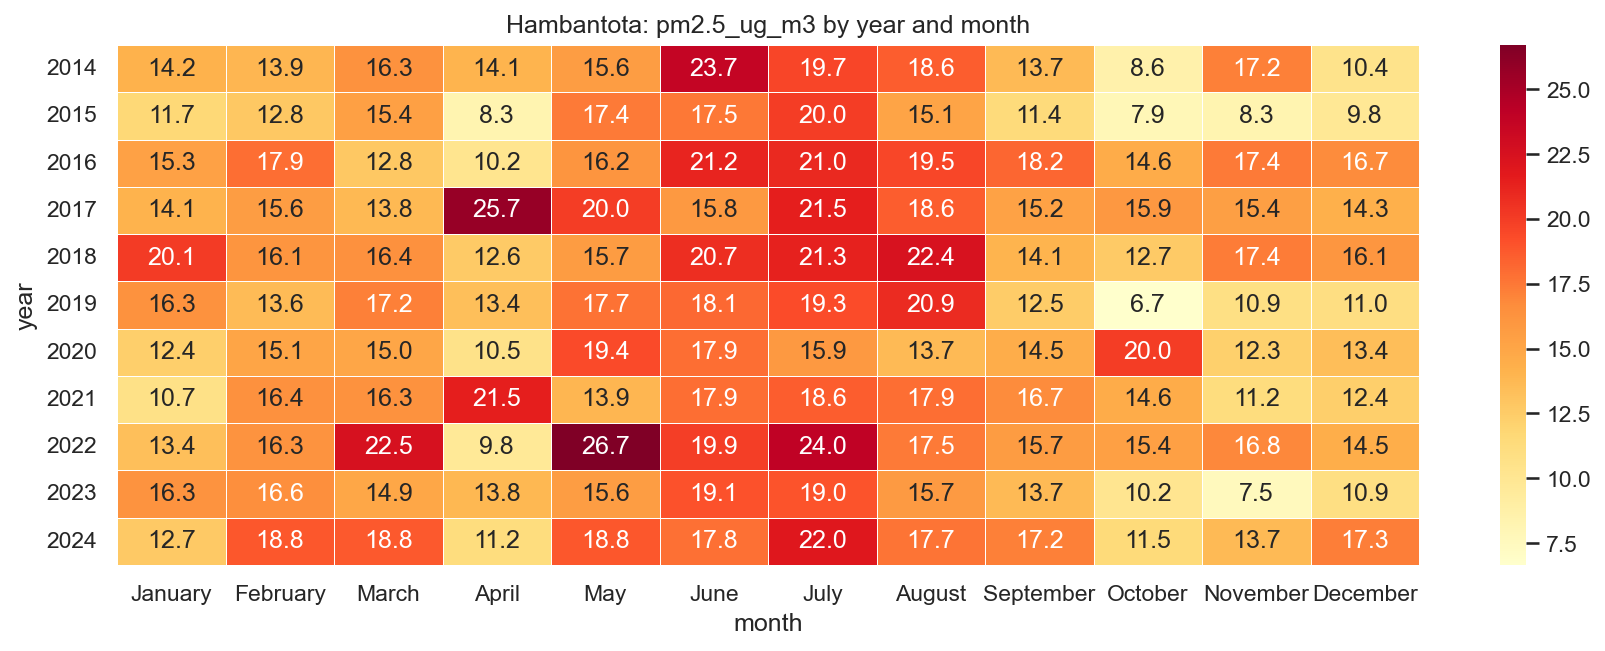

Values plotted in this chart, from the file beside it:
year, January, February, March, April, May, June, July, August, September, October, November, December
2014, 14.25, 13.89, 16.3, 14.1, 15.59, 23.7, 19.65, 18.56, 13.67, 8.612, 17.21, 10.45
2015, 11.66, 12.79, 15.39, 8.307, 17.42, 17.47, 20.03, 15.13, 11.43, 7.865, 8.255, 9.843
2016, 15.31, 17.89, 12.8, 10.2, 16.16, 21.18, 20.98, 19.51, 18.23, 14.62, 17.42, 16.74
2017, 14.1, 15.63, 13.78, 25.69, 19.97, 15.83, 21.51, 18.59, 15.21, 15.9, 15.44, 14.3
2018, 20.11, 16.15, 16.44, 12.65, 15.67, 20.74, 21.31, 22.43, 14.05, 12.66, 17.37, 16.08
2019, 16.34, 13.56, 17.18, 13.35, 17.74, 18.14, 19.32, 20.91, 12.49, 6.665, 10.88, 10.97
2020, 12.38, 15.1, 14.99, 10.52, 19.37, 17.89, 15.85, 13.65, 14.51, 19.97, 12.29, 13.43
2021, 10.68, 16.41, 16.32, 21.47, 13.93, 17.92, 18.59, 17.92, 16.7, 14.65, 11.22, 12.35
2022, 13.38, 16.26, 22.5, 9.774, 26.7, 19.92, 24.01, 17.46, 15.69, 15.43, 16.84, 14.47
2023, 16.25, 16.55, 14.93, 13.82, 15.64, 19.11, 18.98, 15.75, 13.7, 10.16, 7.527, 10.95
2024, 12.7, 18.82, 18.77, 11.24, 18.82, 17.82, 21.96, 17.67, 17.19, 11.45, 13.7, 17.27
